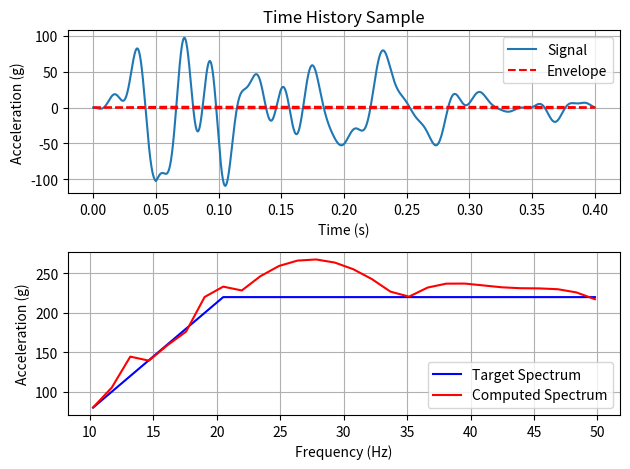

Reproduce this figure in Python. (Note: this script raises an exception after producing the figure.)
# This script simulates a seismic response spectrum analysis using a time-domain approach.

def run():
    import numpy as np
    import matplotlib.pyplot as plt

    # Parameter initialization
    tu = 0.05
    ta = 0.3
    td = 0.05
    fs = 12000
    iu = 2
    id = 2
    cu = 2
    cd = 1
    p = 0.85
    dp = 0.1
    nn = 1000

    # Total waveform duration
    t1 = tu + ta + td
    nt = int(round(fs * t1)) + 1
    nfft = int(2 ** np.ceil(np.log2(nt)))
    df = fs / nfft
    dt = 1 / fs

    f = np.arange(0, nfft // 2) * df
    t = np.arange(0, nt) * dt
    g = np.random.rand(nfft // 2) * 2 * np.pi

    # Time envelope
    en = np.ones(nt)
    l = int(round(tu * fs)) + 1
    if iu == 1:
        en[:l] = np.linspace(0, 1, l)
    elif iu == 2:
        a = np.arange(l)
        en[:l] = (a / (l - 1)) ** 2
    elif iu == 3:
        a = np.arange(l)
        en[:l] = 1 - np.exp(-cu * a / (l - 1))

    m = int(round((tu + ta) * fs)) + 1
    if id == 1:
        en[m:] = np.linspace(1, 0, nt - m + 1)
    elif id == 2:
        a = np.arange(nt - m)
        en[m:] = 1 - cd * (a / (nt - m - 1)) ** 2
    elif id == 3:
        a = np.arange(nt - m + 1)
        en[m:] = np.exp(-cd * a / (nt - m))

    # Response spectrum data (example data x, replace with actual data)
    x = np.array([
        [10, 20, 30, 40, 50],  # Frequency points (Hz)
        [80, 220, 220, 220, 220]
    ])

    a0 = np.zeros(nfft // 2)
    n = x.shape[1]
    nb = int(round(x[0, 0] / df))
    ne = int(round(x[0, -1] / df))
    for k in range(n - 1):
        l = int(round(x[0, k] / df))
        m = int(round(x[0, k + 1] / df))
        a0[l:m + 1] = np.linspace(x[1, k], x[1, k + 1], m - l + 1)

    a1 = a0.copy()
    s = np.zeros(nfft // 2)
    k_idx = np.arange(nb, ne + 1)
    s[k_idx] = 2 * dp / np.pi * (a1[k_idx] ** 2) / f[k_idx] / (-2 * np.log(-(np.log(p) * np.pi / t1) / f[k_idx]))
    b1 = np.sqrt(4 * df * s) * nfft / 2

    # Transfer function matrix
    hf = np.zeros((ne + 1, nfft), dtype=complex)
    for j in range(ne + 1):
        w = 2 * np.pi * df * j
        wd = w * np.sqrt(1 - dp ** 2)
        e = np.exp(-t * w * dp)
        a = t * wd
        s_term = np.sin(a) * ((1 - 2 * dp ** 2) / (1 - dp ** 2))
        c_term = np.cos(a) * (2 * dp / np.sqrt(1 - dp ** 2))
        h = wd * e * (s_term + c_term) / fs
        hf[j, :] = np.fft.fft(h, nfft)

    # Iteration process
    mm = nn
    for k in range(3000):
        c = b1 * np.exp(1j * g)
        d = np.concatenate([c, np.conj(c[::-1])])
        e = np.fft.ifft(d, nfft)
        y = en * np.real(e[:nt])

        yf = np.fft.fft(y, nfft)
        for j in range(ne + 1):
            conv_result = np.fft.ifft(yf * hf[j, :], nfft)
            a1[j] = np.max(np.real(conv_result[:nt]))

        if k == mm:
            plt.subplot(2, 1, 1)
            plt.plot(t, y, label='Signal')
            plt.plot(t, en, 'r--', label='Envelope')
            plt.plot(t, -en, 'r--')
            plt.xlabel('Time (s)')
            plt.ylabel('Acceleration (g)')
            plt.title('Time History Sample')
            plt.grid()
            plt.legend()

            plt.subplot(2, 1, 2)
            plt.plot(f[nb:ne + 1], a0[nb:ne + 1], 'b', label='Target Spectrum')
            plt.plot(f[nb:ne + 1], a1[nb:ne + 1], 'r', label='Computed Spectrum')
            plt.xlabel('Frequency (Hz)')
            plt.ylabel('Acceleration (g)')
            plt.legend()
            plt.grid()
            plt.tight_layout()
            plt.show()

            ig = int(input('Continue iterations [1-9 to continue, 0 to exit]:'))
            if 1 <= ig <= 9:
                mm += ig
            elif ig == 0:
                break
            else:
                print('Invalid input, exiting...')
                break

        b1[nb:ne + 1] = b1[nb:ne + 1] * a0[nb:ne + 1] / a1[nb:ne + 1]

if __name__ == "__main__":
    run()